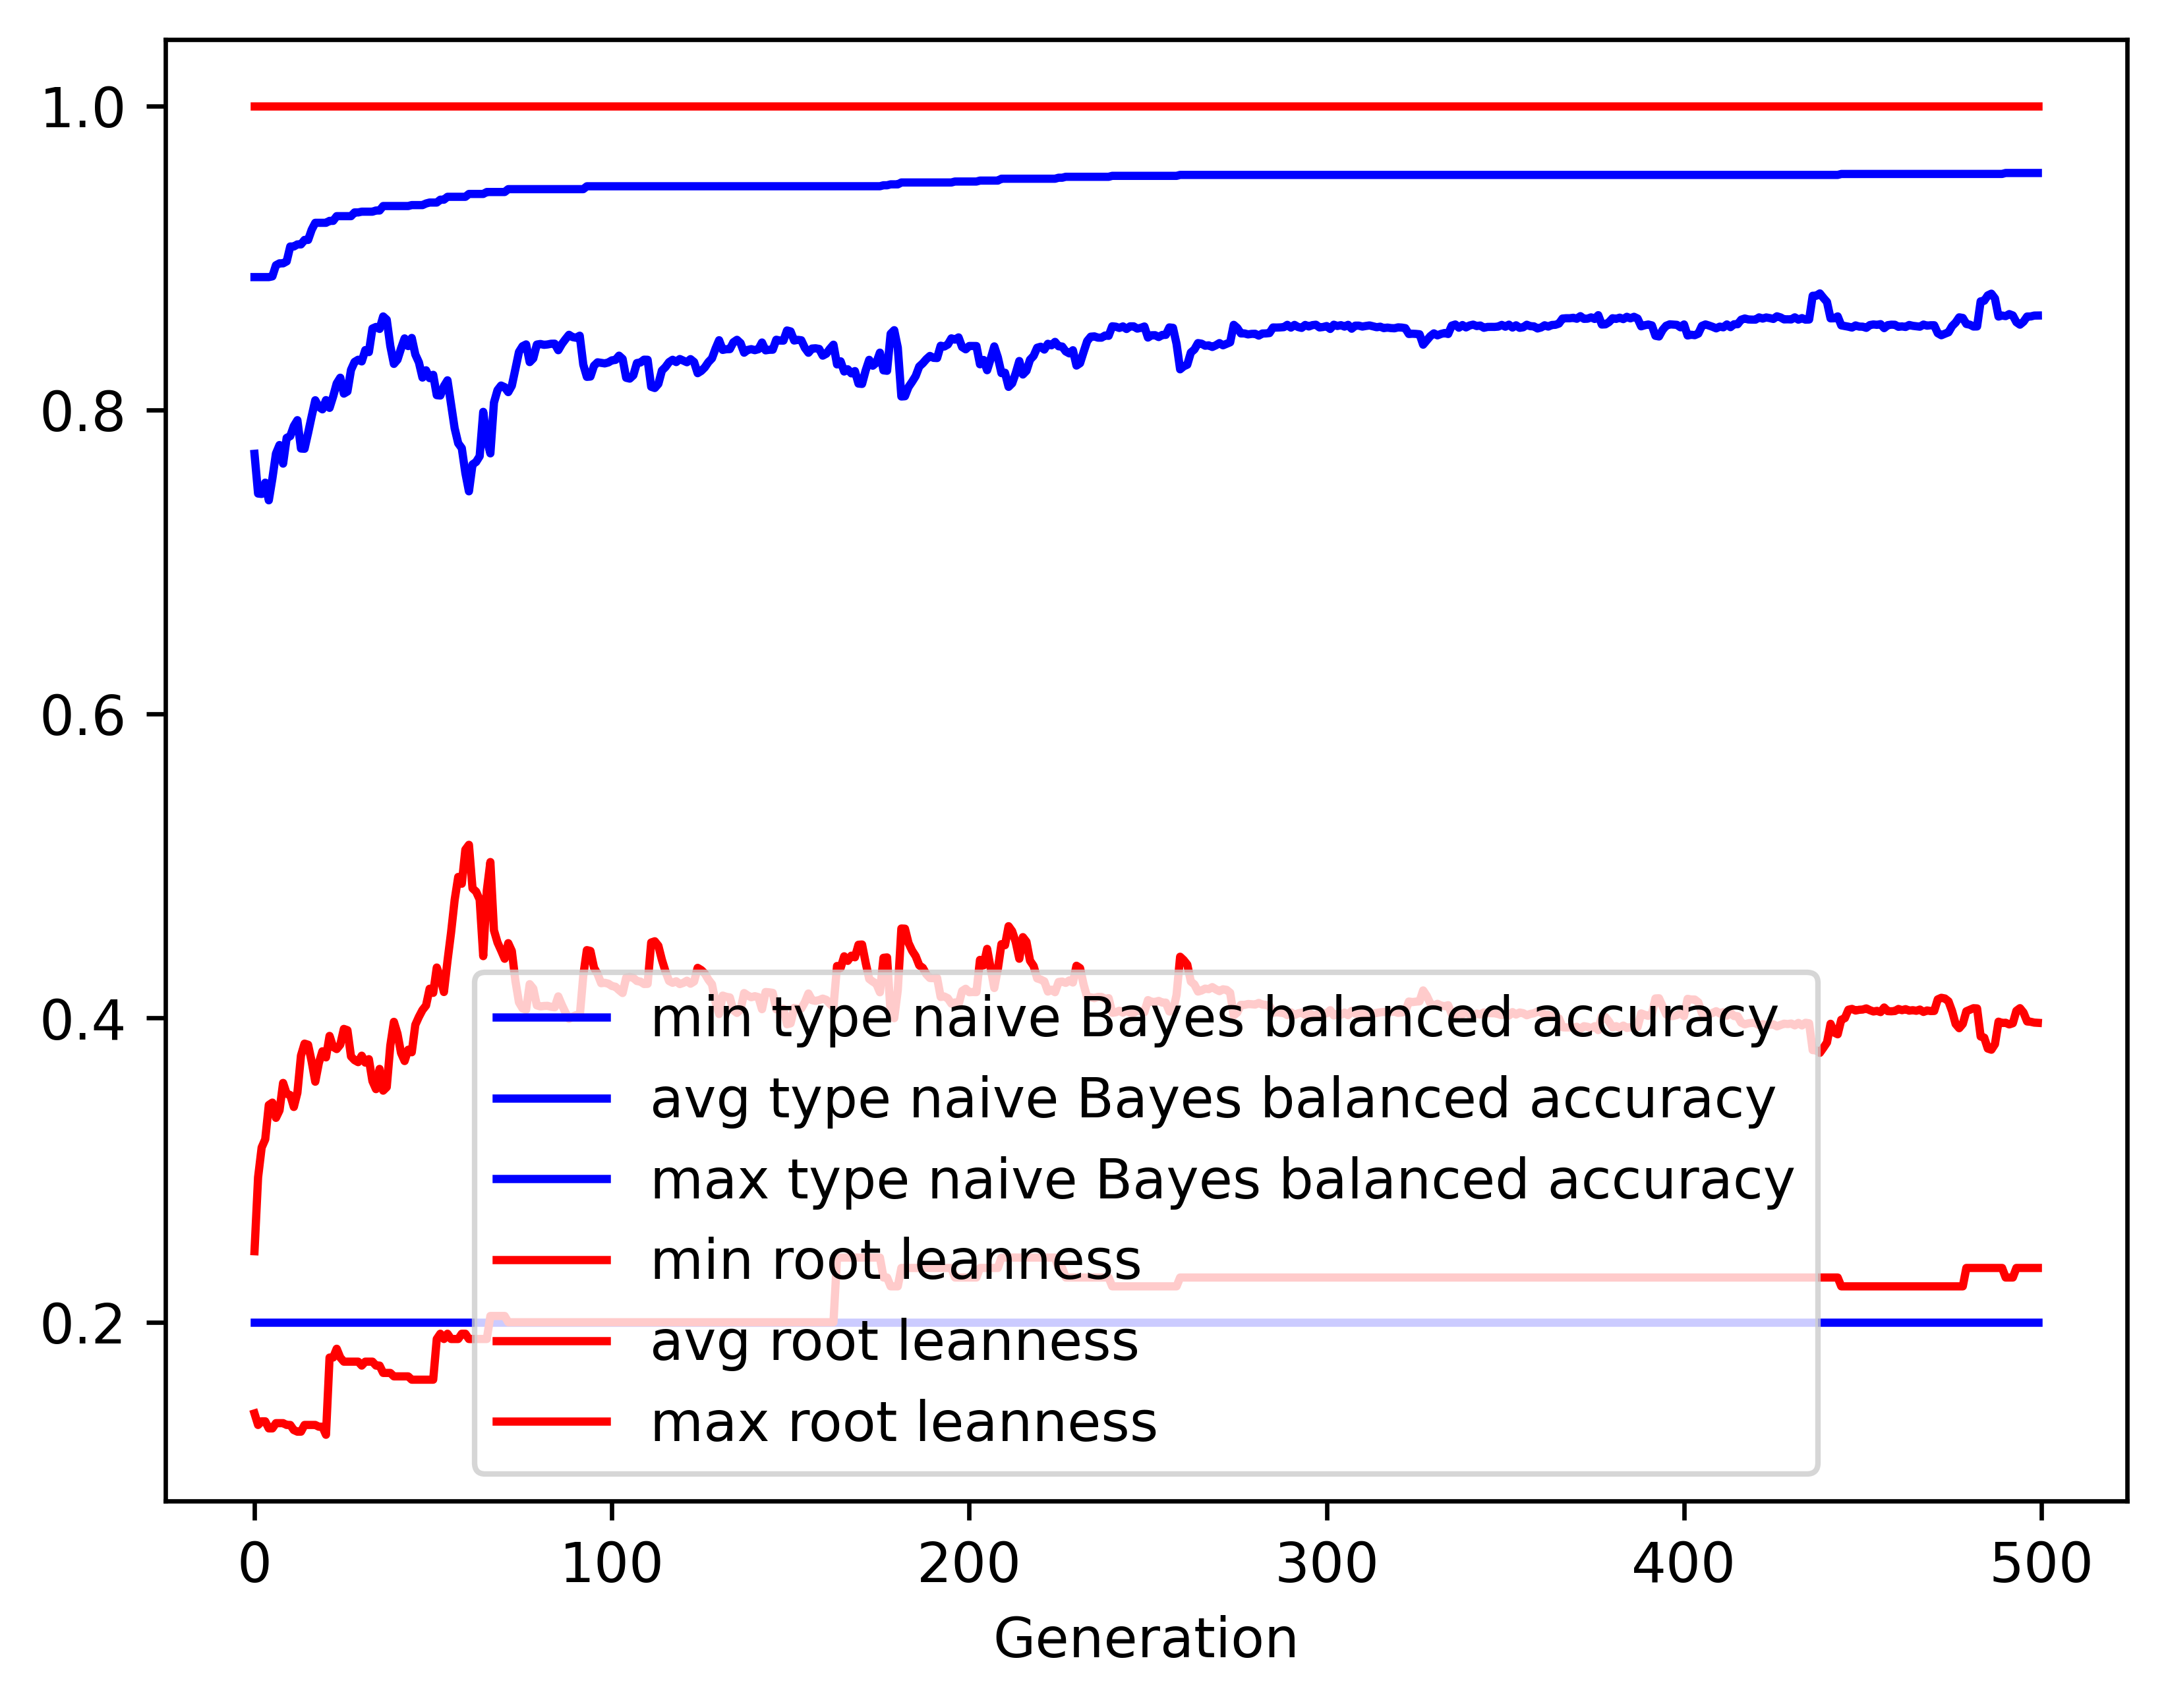

The file beside this chart, header and first rows:
gen, evals, gen_feats, explored, type naive Bayes balanced accuracy_min, type naive Bayes balanced accuracy_avg, type naive Bayes balanced accuracy_max, type naive Bayes balanced accuracy_std, root leanness_min, root leanness_avg, root leanness_max, root leanness_std
0, 500, 5072, 5072, 0.2, 0.7711, 0.8874, 0.1344, 0.14, 0.2467, 1.0, 0.1467
1, 385, 4168, 5136, 0.2, 0.745, 0.8874, 0.1556, 0.1325, 0.2953, 1.0, 0.156
2, 378, 2933, 5196, 0.2, 0.7448, 0.8874, 0.1511, 0.1348, 0.3149, 1.0, 0.154
3, 375, 2060, 5257, 0.2, 0.7522, 0.8874, 0.158, 0.1348, 0.3203, 1.0, 0.1582
4, 385, 1898, 5316, 0.2, 0.7406, 0.8874, 0.1735, 0.1302, 0.3429, 1.0, 0.1671
5, 390, 1824, 5358, 0.2, 0.7549, 0.8878, 0.1538, 0.1302, 0.3444, 1.0, 0.162
6, 357, 1432, 5408, 0.2, 0.7713, 0.8952, 0.1451, 0.1336, 0.3344, 1.0, 0.16
7, 368, 1337, 5455, 0.2, 0.7769, 0.8964, 0.1427, 0.1336, 0.3393, 1.0, 0.1604
8, 380, 1174, 5489, 0.2, 0.7647, 0.8964, 0.1562, 0.1336, 0.3574, 1.0, 0.1731
9, 381, 1170, 5511, 0.2, 0.7816, 0.8977, 0.1468, 0.1325, 0.3503, 1.0, 0.168
10, 377, 1082, 5549, 0.2, 0.7828, 0.9075, 0.1567, 0.1325, 0.3494, 1.0, 0.1781
11, 361, 1054, 5581, 0.2, 0.7894, 0.9075, 0.1603, 0.1291, 0.3416, 1.0, 0.1809
12, 365, 917, 5594, 0.2, 0.7933, 0.9089, 0.1495, 0.128, 0.3509, 1.0, 0.1712
13, 375, 921, 5613, 0.2, 0.7746, 0.9089, 0.1688, 0.128, 0.3754, 1.0, 0.1837
14, 386, 884, 5629, 0.2, 0.7745, 0.9118, 0.1655, 0.1325, 0.3832, 1.0, 0.1854
15, 389, 864, 5651, 0.2, 0.7849, 0.9118, 0.1502, 0.1325, 0.3825, 1.0, 0.176
16, 380, 824, 5671, 0.2, 0.7958, 0.9185, 0.1486, 0.1325, 0.3714, 1.0, 0.177
17, 374, 832, 5684, 0.2, 0.8064, 0.9231, 0.1464, 0.1325, 0.3582, 1.0, 0.1781
18, 365, 782, 5696, 0.2, 0.802, 0.9231, 0.1474, 0.1313, 0.3705, 1.0, 0.1785
19, 357, 763, 5711, 0.2, 0.8004, 0.9231, 0.1489, 0.1313, 0.3782, 1.0, 0.178
20, 376, 751, 5721, 0.2, 0.8065, 0.9231, 0.1496, 0.126, 0.3742, 1.0, 0.1772
21, 376, 744, 5735, 0.2, 0.8014, 0.9243, 0.1508, 0.1768, 0.3883, 1.0, 0.1772
22, 366, 718, 5745, 0.2, 0.8088, 0.9243, 0.1493, 0.1768, 0.3811, 1.0, 0.1783
23, 363, 708, 5760, 0.2, 0.8174, 0.9274, 0.1402, 0.1826, 0.3797, 1.0, 0.1704
24, 373, 645, 5772, 0.2, 0.8212, 0.9274, 0.1393, 0.1768, 0.3826, 1.0, 0.1688
25, 387, 669, 5778, 0.2, 0.8107, 0.9274, 0.153, 0.1741, 0.3929, 1.0, 0.1841
26, 381, 643, 5791, 0.2, 0.8121, 0.9274, 0.1579, 0.1741, 0.3921, 1.0, 0.188
27, 375, 682, 5798, 0.2, 0.8263, 0.9274, 0.1433, 0.1741, 0.3748, 1.0, 0.1804
28, 361, 642, 5805, 0.2, 0.8316, 0.9299, 0.1345, 0.1741, 0.3724, 1.0, 0.1731
29, 380, 634, 5812, 0.2, 0.833, 0.9299, 0.1382, 0.1741, 0.3711, 1.0, 0.1777
30, 382, 628, 5819, 0.2, 0.8319, 0.9304, 0.1431, 0.1715, 0.3753, 1.0, 0.1789
31, 366, 598, 5824, 0.2, 0.8394, 0.9304, 0.1303, 0.1741, 0.3707, 1.0, 0.1682
32, 373, 635, 5830, 0.2, 0.838, 0.9304, 0.1296, 0.1741, 0.373, 1.0, 0.1682
33, 381, 631, 5837, 0.2, 0.8535, 0.9304, 0.1091, 0.1741, 0.3586, 1.0, 0.1516
34, 375, 637, 5840, 0.2, 0.8546, 0.9312, 0.1172, 0.1715, 0.3533, 1.0, 0.1586
35, 378, 622, 5841, 0.2, 0.8533, 0.9312, 0.1107, 0.1715, 0.3666, 1.0, 0.152
36, 372, 604, 5845, 0.2, 0.8615, 0.9341, 0.1079, 0.1667, 0.3523, 1.0, 0.1498
37, 373, 654, 5848, 0.2, 0.8593, 0.9341, 0.1163, 0.1667, 0.3546, 1.0, 0.1566
38, 378, 636, 5851, 0.2, 0.842, 0.9341, 0.1303, 0.1667, 0.382, 1.0, 0.1683
39, 377, 679, 5856, 0.2, 0.8303, 0.9341, 0.1392, 0.1644, 0.3976, 1.0, 0.1766
40, 363, 645, 5857, 0.2, 0.833, 0.9341, 0.1427, 0.1644, 0.3898, 1.0, 0.1825
41, 373, 626, 5857, 0.2, 0.8404, 0.9341, 0.1417, 0.1644, 0.3771, 1.0, 0.1822
42, 359, 633, 5861, 0.2, 0.847, 0.9341, 0.1393, 0.1644, 0.3718, 1.0, 0.1769
43, 372, 606, 5861, 0.2, 0.842, 0.9341, 0.1468, 0.1644, 0.3792, 1.0, 0.1857
44, 384, 607, 5864, 0.2, 0.8473, 0.9347, 0.1405, 0.1622, 0.3776, 1.0, 0.1783
45, 371, 612, 5868, 0.2, 0.8365, 0.9347, 0.1526, 0.1622, 0.3956, 1.0, 0.1874
46, 371, 584, 5870, 0.2, 0.8313, 0.9347, 0.1563, 0.1622, 0.4009, 1.0, 0.196
47, 374, 561, 5870, 0.2, 0.8213, 0.9347, 0.17, 0.1622, 0.4053, 1.0, 0.2108
48, 388, 600, 5870, 0.2, 0.8261, 0.9358, 0.1662, 0.1622, 0.4083, 1.0, 0.2018
49, 369, 627, 5871, 0.2, 0.8209, 0.9364, 0.1749, 0.1622, 0.4193, 1.0, 0.2054
50, 375, 594, 5873, 0.2, 0.8231, 0.9364, 0.1759, 0.1622, 0.4166, 1.0, 0.2036
51, 394, 653, 5874, 0.2, 0.8097, 0.9364, 0.1797, 0.189, 0.4333, 1.0, 0.2122
52, 365, 576, 5876, 0.2, 0.8095, 0.9383, 0.1878, 0.1925, 0.427, 1.0, 0.2194
53, 367, 562, 5876, 0.2, 0.8156, 0.9383, 0.1928, 0.189, 0.4172, 1.0, 0.2236
54, 362, 564, 5877, 0.2, 0.8195, 0.9402, 0.1785, 0.1925, 0.4376, 1.0, 0.1967
55, 363, 554, 5879, 0.2, 0.8039, 0.9402, 0.1963, 0.189, 0.4563, 1.0, 0.2088
56, 362, 524, 5880, 0.2, 0.788, 0.9402, 0.2108, 0.189, 0.4777, 1.0, 0.2165
57, 378, 585, 5880, 0.2, 0.7781, 0.9402, 0.2141, 0.189, 0.4929, 1.0, 0.2177
58, 368, 558, 5882, 0.2, 0.7749, 0.9402, 0.224, 0.1925, 0.4884, 1.0, 0.2326
59, 383, 587, 5884, 0.2, 0.7585, 0.9402, 0.2345, 0.1925, 0.5108, 1.0, 0.2356
... 440 more rows
